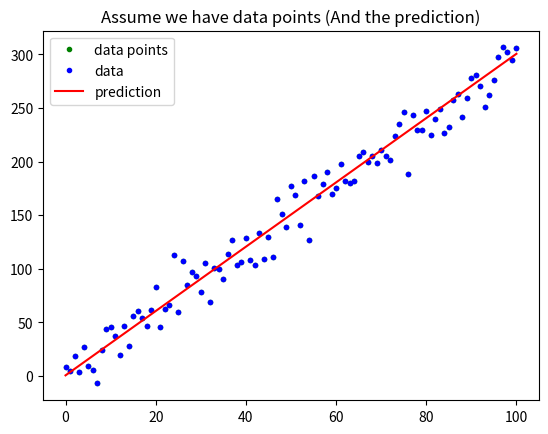

The matplotlib source for this figure:

import numpy as np
import matplotlib.pyplot as plt

def mean_absolute_error(y, yp):

    mae = MAE = sum(abs(y - yp)) / len(y)
    return mae

# 定義 mean_squared_error 這個函數, 計算並傳回 MSE
def mean_squared_error(y,yp):

    mse = MSE = sum((y - yp)**(2)) / len(y)
    return mse

#與範例相同, 不另外解說
w = 3
b = 0.5
x_lin = np.linspace(0, 100, 101)
y = (x_lin + np.random.randn(101) * 5) * w + b

plt.plot(x_lin, y, 'g.', label = 'data points')
plt.title("Assume we have data points")
plt.legend(loc = 2)
plt.show()


# 與範例相同, 不另外解說
y_hat = x_lin * w + b
plt.plot(x_lin, y, 'b.', label = 'data')
plt.plot(x_lin, y_hat, 'r-', label = 'prediction')
plt.title("Assume we have data points (And the prediction)")
plt.legend(loc = 2)
plt.show()


# 執行 Function, 確認有沒有正常執行
MSE = mean_squared_error(y, y_hat)
MAE = mean_absolute_error(y, y_hat)
print("The Mean squared error is %.3f" % (MSE))
print("The Mean absolute error is %.3f" % (MAE))